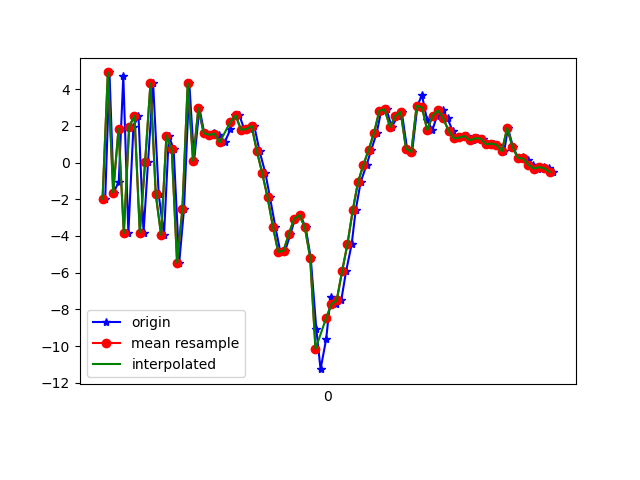

The table this chart was drawn from, first rows:
1618772814250, 1468498093227498, -1.9769149, 0.23791194, -8.165789
1618772814266, 1468498112458268, 4.915, 1.292, 1.645
1618772814282, 1468498131689038, -1.634, 0.044, 6.636
1618772814301, 1468498150919808, -1.031, 0.4015, -8.663
1618772814318, 1468498170150578, 4.716, 2.011, 3.146
1618772814337, 1468498189381348, -3.845, 0.207, -2.328
1618772814356, 1468498208612118, 1.963, 1.626, -6.125
1618772814375, 1468498227842888, 2.552, 3.305, 7.734
1618772814394, 1468498247073658, -3.82, 4.284, 0.08516
1618772814411, 1468498266304428, 0.04352, 5.767, -9.688
1618772814430, 1468498285535198, 4.313, 6.04, 3.646
1618772814451, 1468498304765968, -1.737, 4.581, 8.66
1618772814471, 1468498323996738, -3.952, 4.812, -5.093
1618772814489, 1468498343227508, 1.47, 5.889, -5.191
1618772814507, 1468498362458278, 0.73, 3.893, 8.182
1618772814528, 1468498381689048, -5.459, 0.2625, 3.618
1618772814546, 1468498400919818, -2.533, -0.19, -7.219
1618772814566, 1468498420150588, 4.321, 1.004, -0.165
1618772814584, 1468498439381358, 0.09923, 0.1242, 7.607
1618772814604, 1468498458612128, 2.965, -3.175, 0.8651
1618772814622, 1468498477842898, 1.612, -5.678, 0.472
1618772814643, 1468498497073668, 1.51, -4.082, 0.2661
1618772814660, 1468498516304438, 1.626, -2.032, -1.191
1618772814679, 1468498535535208, 1.531, -1.955, -2
1618772814699, 1468498554765978, 1.101, -1.944, -2.821
1618772814720, 1468498573996748, 1.81, -0.9575, -4.447
1618772814737, 1468498593227518, 2.614, -0.6135, -5.893
1618772814754, 1468498612458288, 2.575, -1.175, -7.031
1618772814773, 1468498631689058, 1.799, -1.05, -7.591
1618772814793, 1468498650919828, 1.822, -0.09472, -7.797
1618772814810, 1468498670150598, 1.998, 0.2484, -7.753
1618772814830, 1468498689381368, 0.6112, -0.1634, -6.815
1618772814852, 1468498708612138, -0.5866, 0.2114, -7.369
1618772814869, 1468498727842908, -1.9, 0.1346, -8.064
1618772814889, 1468498747073678, -3.491, -0.3139, -6.342
1618772814908, 1468498766304448, -4.872, 0.1297, -2.979
1618772814926, 1468498785535218, -4.802, -0.6673, -0.654
1618772814946, 1468498804765988, -3.891, -2.405, -1.218
1618772814963, 1468498823996758, -3.053, -3.452, -1.992
1618772814983, 1468498843227528, -2.859, -3.822, -0.7906
1618772815003, 1468498862458298, -3.533, -3.221, 0.6575
1618772815022, 1468498881689068, -5.181, -1.959, 2.252
1618772815043, 1468498900919838, -9.059, -1.658, 4.331
1618772815059, 1468498920150608, -11.26, 1.474, 9.149
1618772815080, 1468498939381378, -9.633, 6.276, 12.4
1618772815097, 1468498958612148, -7.324, 7.506, 13.64
1618772815117, 1468498977842918, -7.723, 2.63, 14.28
1618772815137, 1468498997073688, -7.487, 0.1904, 12.86
1618772815155, 1468499016304458, -5.918, 5.087, 10.33
1618772815176, 1468499035535228, -4.446, 9.017, 8.575
1618772815191, 1468499054765998, -2.598, 8.59, 7.621
1618772815210, 1468499073996768, -1.045, 6.185, 6.447
1618772815232, 1468499093227538, -0.1235, 3.412, 4.472
1618772815250, 1468499112458308, 0.7114, 3.815, 3.166
1618772815270, 1468499131689078, 1.624, 4.079, 1.438
1618772815287, 1468499150919848, 2.832, 3.818, 0.03798
1618772815307, 1468499170150618, 2.902, 2.521, -1.056
1618772815326, 1468499189381388, 1.941, 0.2883, -0.6129
1618772815350, 1468499208612158, 2.537, -0.219, -1.083
1618772815364, 1468499227842928, 2.762, 1.91, -1.862
1618772815384, 1468499247073698, 0.7683, -0.1144, 0.3262
... 29 more rows
